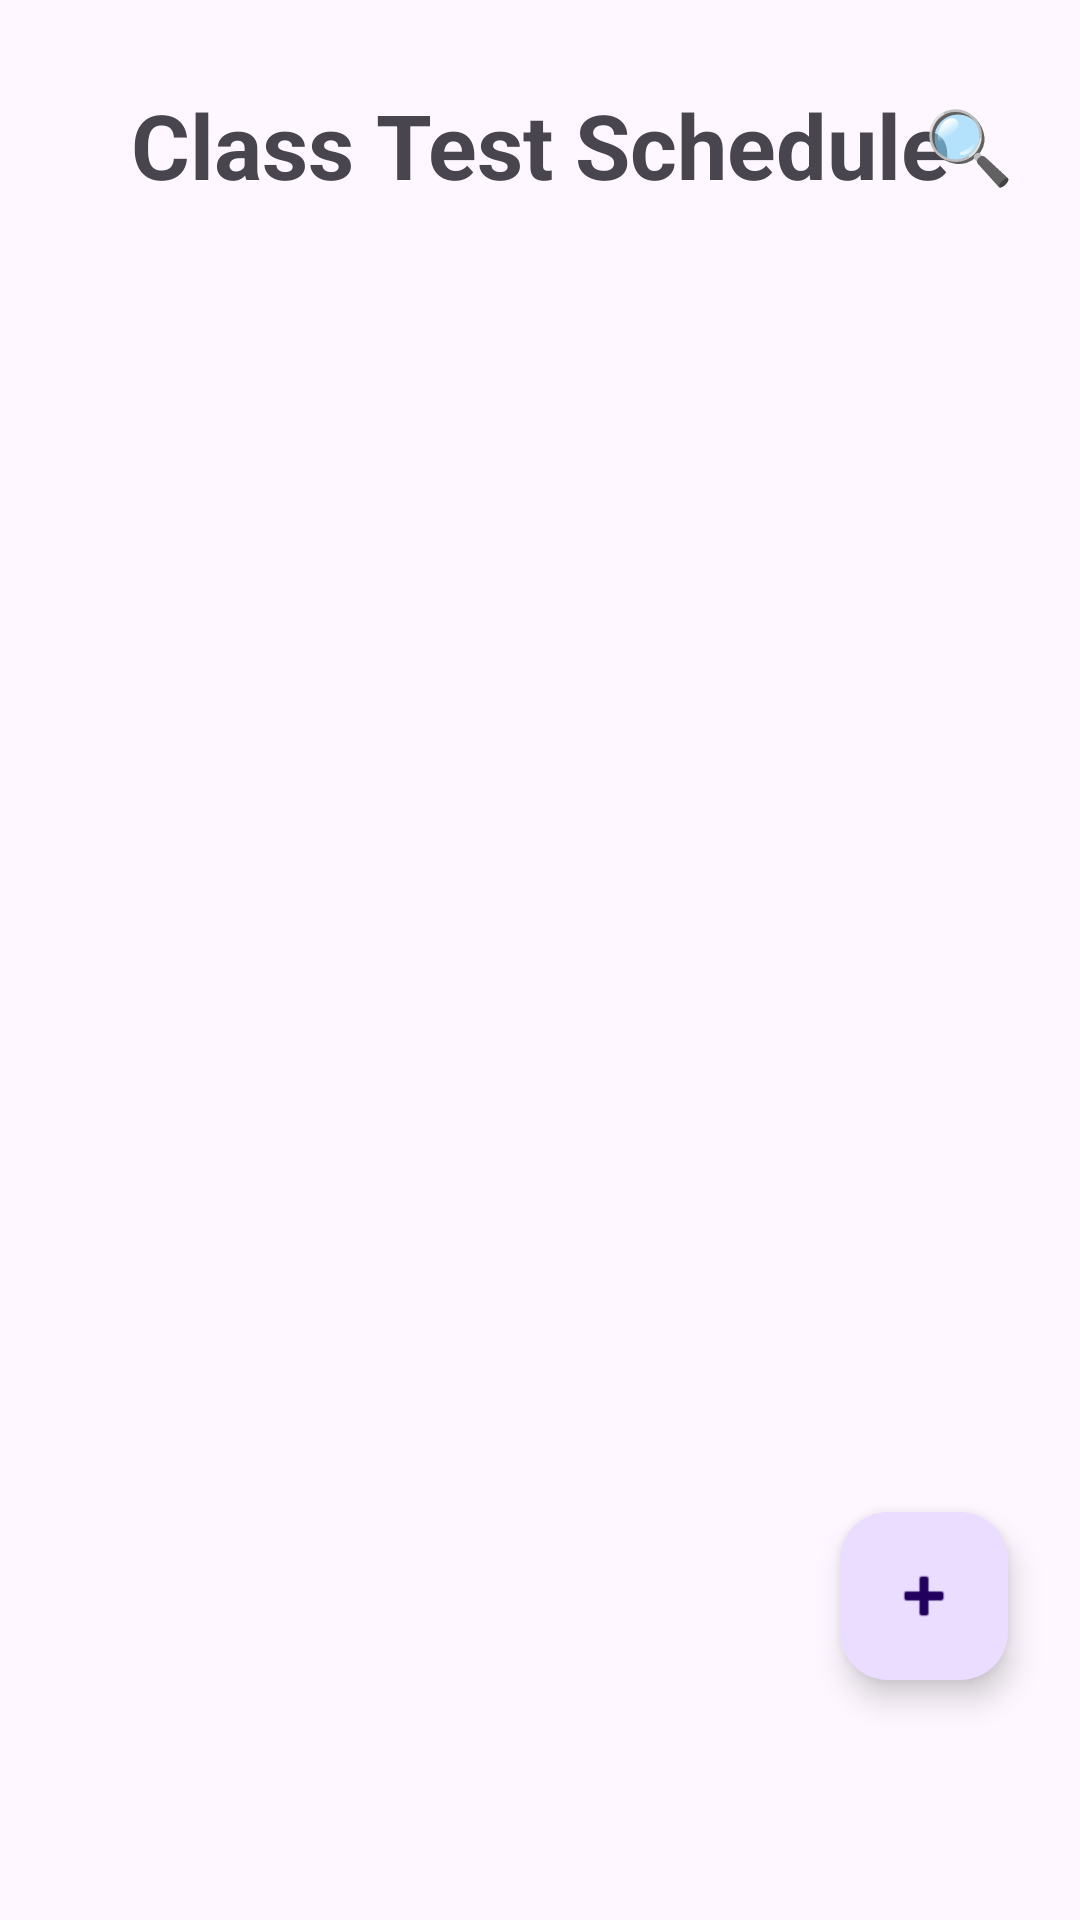

The Android layout XML behind this screen, and the referenced resources:
<!-- AndroidManifest.xml: application theme Theme.StudentAssistant -->
<!-- res/layout/activity_class_test.xml -->
<?xml version="1.0" encoding="utf-8"?>
<androidx.constraintlayout.widget.ConstraintLayout xmlns:android="http://schemas.android.com/apk/res/android"
    xmlns:app="http://schemas.android.com/apk/res-auto"
    xmlns:tools="http://schemas.android.com/tools"
    android:id="@+id/main"
    android:layout_width="match_parent"
    android:layout_height="match_parent"
    tools:context=".ClassTestActivity">

    <TextView
        android:id="@+id/tvClassTestTitle"
        android:layout_width="wrap_content"
        android:layout_height="wrap_content"
        android:layout_marginTop="28dp"
        android:text="Class Test Schedule"
        android:textSize="30sp"
        android:textStyle="bold"
        app:layout_constraintEnd_toEndOf="parent"
        app:layout_constraintStart_toStartOf="parent"
        app:layout_constraintTop_toTopOf="parent" />



    <TextView
        android:id="@+id/tvSearchIcon"
        android:layout_width="wrap_content"
        android:layout_height="wrap_content"
        android:layout_marginEnd="12dp"
        android:padding="10dp"
        android:text="🔍"
        android:textSize="24sp"
        android:clickable="true"
        android:focusable="true"
        android:contentDescription="Search"
        app:layout_constraintEnd_toEndOf="parent"
        app:layout_constraintTop_toTopOf="@id/tvClassTestTitle"
        app:layout_constraintBottom_toBottomOf="@id/tvClassTestTitle" />



    <EditText
        android:id="@+id/etSearch"
        android:layout_width="0dp"
        android:layout_height="wrap_content"
        android:layout_marginStart="20dp"
        android:layout_marginEnd="20dp"
        android:layout_marginTop="16dp"
        android:hint="Search course"
        android:inputType="text"
        android:maxLines="1"
        android:imeOptions="actionSearch"
        android:padding="14dp"
        android:background="@drawable/bg_rounded_button"
        android:saveEnabled="false"
        android:visibility="gone"
        app:layout_constraintStart_toStartOf="parent"
        app:layout_constraintEnd_toEndOf="parent"
        app:layout_constraintTop_toBottomOf="@id/tvClassTestTitle" />

    <TextView
        android:id="@+id/tvNoClassTests"
        android:layout_width="wrap_content"
        android:layout_height="wrap_content"
        android:text="No class tests yet.&#10;Tap + to add one."
        android:textSize="16sp"
        android:textColor="#999999"
        android:gravity="center"
        android:visibility="gone"
        app:layout_constraintTop_toBottomOf="@id/etSearch"
        app:layout_constraintStart_toStartOf="parent"
        app:layout_constraintEnd_toEndOf="parent"
        android:layout_marginTop="60dp" />

    <ScrollView
        android:layout_width="match_parent"
        android:layout_height="0dp"
        app:layout_constraintTop_toBottomOf="@id/etSearch"
        app:layout_constraintBottom_toBottomOf="parent"
        app:layout_constraintStart_toStartOf="parent"
        app:layout_constraintEnd_toEndOf="parent"
        android:paddingStart="20dp"
        android:paddingEnd="20dp"
        android:paddingTop="10dp"
        android:clipToPadding="false"
        android:paddingBottom="100dp">

        <LinearLayout
            android:id="@+id/llClassTestList"
            android:layout_width="match_parent"
            android:layout_height="wrap_content"
            android:orientation="vertical" />

    </ScrollView>

    <com.google.android.material.floatingactionbutton.FloatingActionButton
        android:id="@+id/btnAddClassTest"
        android:layout_width="wrap_content"
        android:layout_height="wrap_content"
        android:contentDescription="Add Class Test"
        android:src="@android:drawable/ic_input_add"
        android:layout_marginBottom="80dp"
        android:layout_marginEnd="24dp"
        app:layout_constraintBottom_toBottomOf="parent"
        app:layout_constraintEnd_toEndOf="parent" />

</androidx.constraintlayout.widget.ConstraintLayout>
<!-- resources referenced by this layout -->
<resources>
  <!-- drawable bg_rounded_button (drawable) -->
  <?xml version="1.0" encoding="utf-8"?>
  <shape xmlns:android="http://schemas.android.com/apk/res/android"
      android:shape="rectangle">
  
      <solid android:color="#F2F2F2" />
  
      <corners android:radius="30dp" />
  
      <stroke
          android:width="1dp"
          android:color="#CCCCCC" />
  
  </shape>
  <style name="Theme.StudentAssistant" parent="Base.Theme.StudentAssistant" />
  <style name="Base.Theme.StudentAssistant" parent="Theme.Material3.DayNight.NoActionBar">
          
          
      </style>
</resources>
